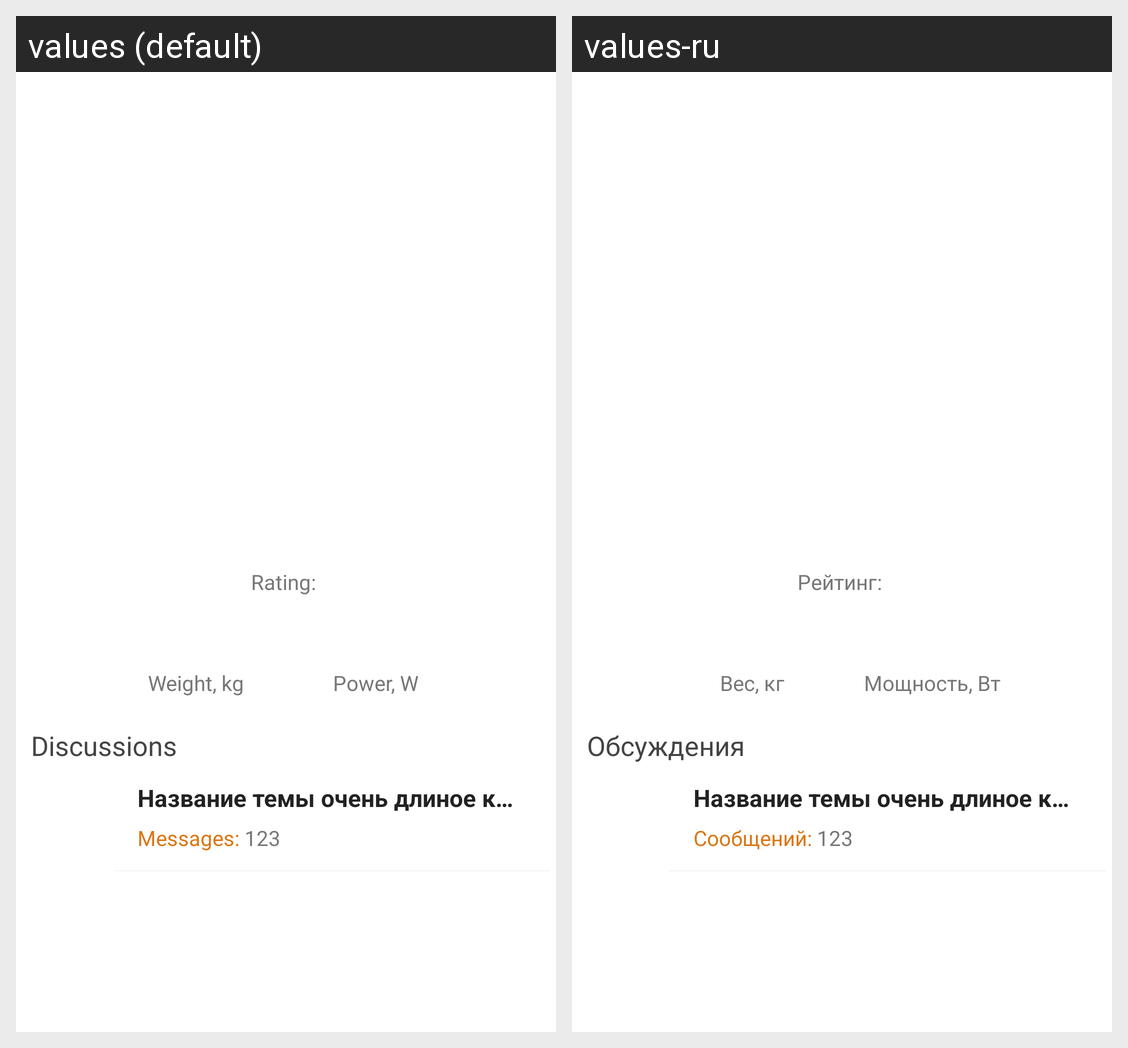

The same Android screen rendered under two of its app's locales, left to right. List the strings drawn on it with the default value and each locale's translation.
Android screen res/layout/fragment_transport.xml rendered under 2 locales, left to right: values (default), values-ru. Device: Nexus 5 (rendered at 1080×1920; each locale shown at half size, 540×960, under a caption strip naming it); theme Theme.Electroclub.
Strings drawn on this screen, with the default value and each locale's value (text and hints the layout hard-codes, and strings that could not be matched under every locale, appear in the picture but are not listed):

rating
  values: Rating: 
  values-ru: Рейтинг: 

weight
  values: Weight, kg
  values-ru: Вес, кг

power
  values: Power, W
  values-ru: Мощность, Вт

discussion
  values: Discussions
  values-ru: Обсуждения

messages
  values: Messages: 
  values-ru: Сообщений:
